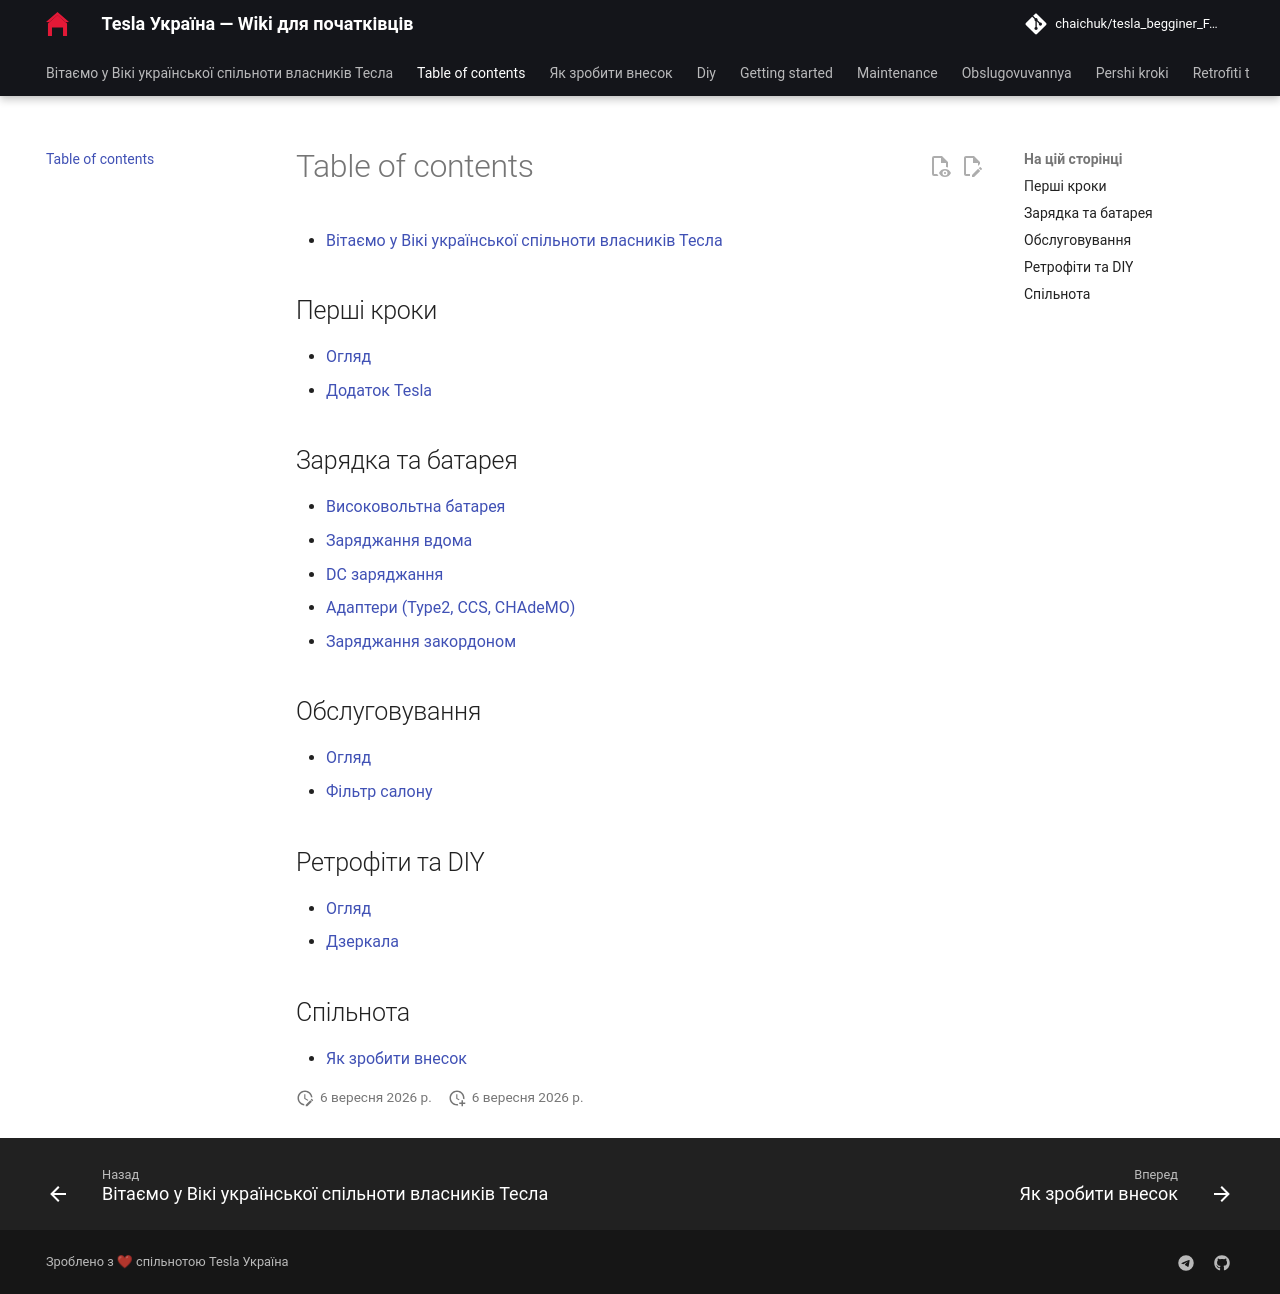

repository: chaichuk/tesla_begginer_FAQ · page: SUMMARY/index.html · generator: mkdocs

# Table of contents

* [Вітаємо у Вікі української спільноти власників Тесла](index.md)

## Перші кроки

* [Огляд](pershi-kroki/index.md)
* [Додаток Tesla](pershi-kroki/app-setup.md)

## Зарядка та батарея

* [Високовольтна батарея](zaryadka-ta-batareya/hv-battery.md)
* [Заряджання вдома](zaryadka-ta-batareya/ac-charging.md)
* [DC заряджання](zaryadka-ta-batareya/dc-charging.md)
* [Адаптери (Type2, CCS, CHAdeMO)](zaryadka-ta-batareya/charging-adapters.md)
* [Заряджання закордоном](zaryadka-ta-batareya/supercharger.md)

## Обслуговування

* [Огляд](obslugovuvannya/index.md)
* [Фільтр салону](obslugovuvannya/cabin-filter.md)

## Ретрофіти та DIY

* [Огляд](retrofiti-ta-diy/index.md)
* [Дзеркала](retrofiti-ta-diy/mirrors.md)

## Спільнота

* [Як зробити внесок](spilnota/contribute.md)
